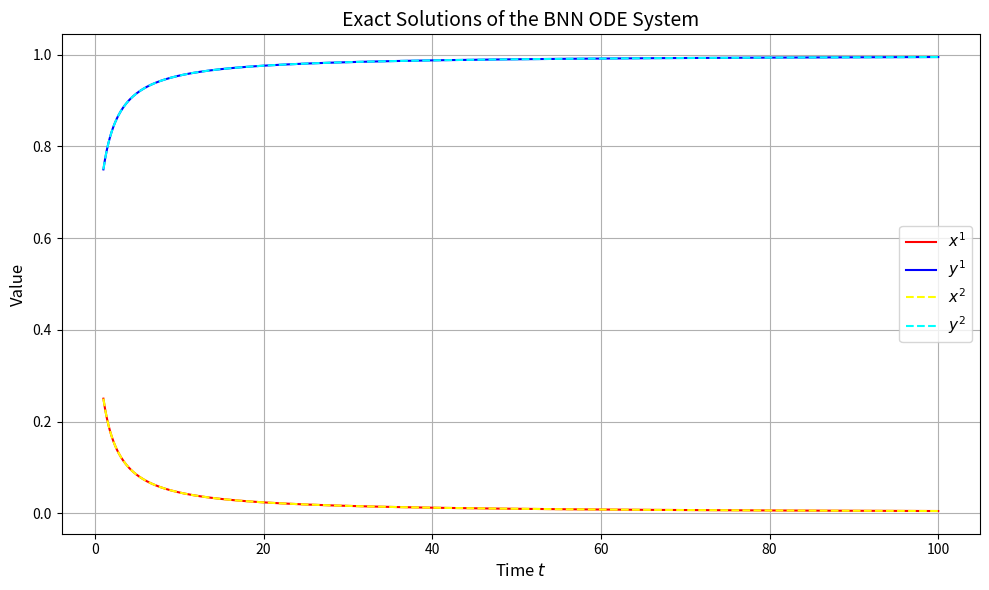
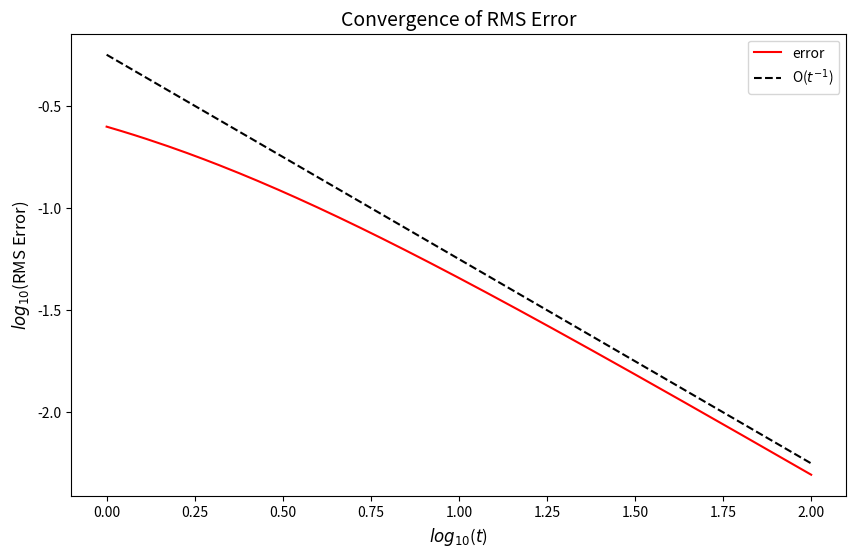

Write Python code to recreate these figures, in order.
import numpy as np
import matplotlib.pyplot as plt

# Time grid
t = np.linspace(1, 100, 1005)

# Exact solutions
x1 = 1 / (2*t + 2)
y1 = (2*t + 1) / (2*t + 2)
x2 = 1 / (2*t + 2)
y2 = (2*t + 1) / (2*t + 2)

# Plot Trajectories
plt.figure(figsize=(10, 6))
plt.plot(t, x1, label=r"$x^1$", color='red')
plt.plot(t, y1, label=r"$y^1$", color='blue')
plt.plot(t, x2, label=r"$x^2$",linestyle='--', color='yellow')
plt.plot(t, y2, label=r"$y^2$",linestyle='--', color='cyan')

plt.xlabel("Time $t$", fontsize=12)
plt.ylabel("Value", fontsize=12)
plt.title("Exact Solutions of the BNN ODE System", fontsize=14)
plt.legend(fontsize=11)
plt.grid(True)
plt.tight_layout()
plt.show()

# Plot Error Convergence
def equilibrium_metric(p,p_expected): # RMS Error
    metric_squared = np.dot(p-p_expected,p-p_expected)/len(p)
    return np.sqrt(metric_squared)

p_actual = np.array([0, 1, 0, 1])

errors = np.zeros(len(t))
for index in range(len(t)):
    p = np.array([x1[index],y1[index],x2[index],y2[index]])
    errors[index] = equilibrium_metric(p,p_actual)

plt.figure(figsize=(10, 6))
plt.plot(np.log10(t), np.log10(errors),label='error', color='red')
plt.plot(np.log10(t),-.25-np.log10(t),label='O($t^{-1}$)', color='black',linestyle='--',)
plt.xlabel("$log_{10}$($t$)", fontsize=12)
plt.ylabel("$log_{10}$(RMS Error)", fontsize=12)
plt.title("Convergence of RMS Error", fontsize=14)
plt.legend()
